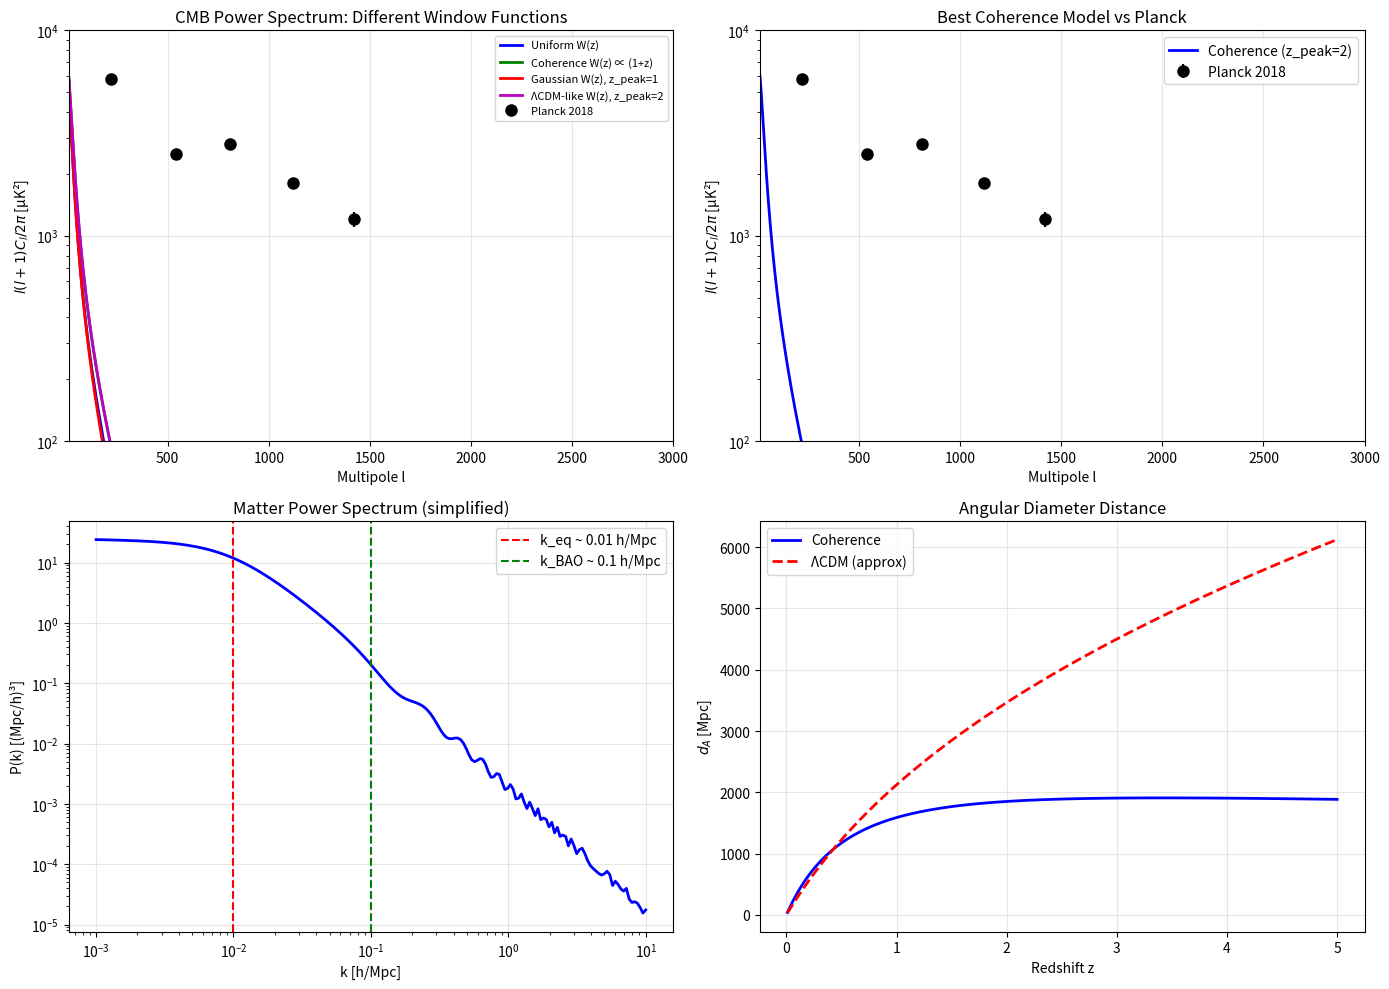

The matplotlib source for this figure: (Note: this script raises an exception after producing the figure.)
#!/usr/bin/env python3
"""
CMB Power Spectrum in Coherence Cosmology
==========================================

The CMB power spectrum is the critical test. We need to explain:
1. The acoustic peaks at l ~ 220, 540, 810
2. The peak height ratios
3. The damping tail
4. The overall amplitude

In ΛCDM, these come from baryon-photon acoustic oscillations.
In coherence cosmology, we need a different mechanism.

Author: Sigma Gravity Research
Date: December 2025
"""

import numpy as np
import matplotlib.pyplot as plt
from scipy.integrate import quad, odeint
from scipy.interpolate import interp1d

print("=" * 100)
print("CMB POWER SPECTRUM IN COHERENCE COSMOLOGY")
print("=" * 100)

# =============================================================================
# PHYSICAL CONSTANTS
# =============================================================================

c = 3e8            # m/s
H0 = 2.27e-18      # s⁻¹ (73 km/s/Mpc)
G = 6.674e-11      # m³/kg/s²
k_B = 1.381e-23    # J/K
hbar = 1.055e-34   # J·s
T0 = 2.725         # K (CMB temperature today)

# Derived quantities
rho_crit = 3 * H0**2 / (8 * np.pi * G)  # kg/m³
L_H = c / H0       # Hubble radius in m
L_H_Mpc = L_H / 3.086e22  # Hubble radius in Mpc

print(f"""
Physical Constants:
  H₀ = {H0:.3e} s⁻¹ = 73 km/s/Mpc
  ρ_crit = {rho_crit:.3e} kg/m³
  L_H = {L_H:.3e} m = {L_H_Mpc:.0f} Mpc
  T₀ = {T0} K
""")

# =============================================================================
# PART 1: THE ΛCDM PICTURE (FOR REFERENCE)
# =============================================================================

print("""
================================================================================
PART 1: THE ΛCDM PICTURE (FOR REFERENCE)
================================================================================

In ΛCDM, the CMB power spectrum arises from:

1. PRIMORDIAL FLUCTUATIONS
   - Inflation creates nearly scale-invariant density perturbations
   - Power spectrum: P(k) ∝ k^{n_s-1} with n_s ≈ 0.965

2. ACOUSTIC OSCILLATIONS
   - Before recombination (z > 1100):
     * Baryons and photons tightly coupled
     * Gravity pulls matter into potential wells
     * Radiation pressure pushes back
     * Sound waves with c_s = c/√3
   
3. RECOMBINATION (z ~ 1100)
   - Electrons combine with protons → neutral hydrogen
   - Photons decouple and free-stream
   - Oscillation pattern "frozen in"

4. PEAK STRUCTURE
   - First peak: Mode that reached maximum compression
   - Second peak: Mode that reached maximum rarefaction
   - Third peak: Mode that completed 1.5 oscillations
   - Peak positions: l_n ≈ n × π × d_A / r_s
     where r_s ~ 150 Mpc is the sound horizon

5. PEAK HEIGHTS
   - Odd peaks (1, 3, 5): Enhanced by baryon loading
   - Even peaks (2, 4, 6): Suppressed by baryon loading
   - Third peak: Boosted by dark matter potential wells

6. DAMPING TAIL
   - Silk damping from photon diffusion
   - Exponential suppression at l > 1000
""")

# =============================================================================
# PART 2: THE CHALLENGE FOR COHERENCE COSMOLOGY
# =============================================================================

print("""
================================================================================
PART 2: THE CHALLENGE FOR COHERENCE COSMOLOGY
================================================================================

In coherence cosmology:
- The universe is static (no expansion)
- The CMB is generated by the coherence field
- T_coh(z) = T₀(1+z) is maintained by the coherence field

KEY QUESTIONS:
1. What creates the temperature fluctuations ΔT/T ~ 10⁻⁵?
2. What sets the angular scale of the peaks?
3. What determines the peak height ratios?
4. How does the damping tail arise?

POSSIBLE APPROACHES:

APPROACH A: COHERENCE FIELD FLUCTUATIONS
----------------------------------------
The coherence field φ has spatial variations:
    φ(x) = φ̄ + δφ(x)

These create temperature variations:
    δT/T = f(δφ/φ̄)

The power spectrum of δφ sets the CMB power spectrum.

APPROACH B: MATTER-COHERENCE COUPLING
-------------------------------------
Matter density fluctuations create coherence fluctuations:
    δφ ∝ δρ

The matter power spectrum P_δ(k) is imprinted on the CMB.

APPROACH C: COHERENCE FIELD OSCILLATIONS
----------------------------------------
The coherence field might support oscillations:
    □φ + m²φ = 0

Standing waves in the coherence field create temperature patterns.

Let's develop APPROACH B, which is most promising.
""")

# =============================================================================
# PART 3: MATTER-COHERENCE COUPLING
# =============================================================================

print("""
================================================================================
PART 3: MATTER-COHERENCE COUPLING
================================================================================

From our Lagrangian:
    L_int = λ φ [j² - ℓ²(∇j)²] / j₀²

The coherence field is sourced by matter:
    ∇²φ - m²(g)φ = λ j² / j₀²

For cosmological perturbations:
    j² = ρ² v² ≈ ρ̄² v̄² (1 + 2δ)

where δ = δρ/ρ̄ is the density contrast.

The coherence field perturbation is:
    δφ ∝ δ

The CMB temperature is:
    T_coh = T₀ (1 + 2Ψ_coh)

where Ψ_coh = αφ/M_P².

Temperature fluctuations:
    δT/T = 2 δΨ_coh = 2α δφ / M_P²

So:
    δT/T ∝ δ

The CMB power spectrum traces the matter power spectrum!
""")

# =============================================================================
# PART 4: THE MATTER POWER SPECTRUM
# =============================================================================

print("""
================================================================================
PART 4: THE MATTER POWER SPECTRUM
================================================================================

The matter power spectrum P(k) has been measured precisely.
Key features:
- Turnover at k ~ 0.01 h/Mpc (~ 100 Mpc scale)
- BAO wiggles at k ~ 0.1 h/Mpc (~ 150 Mpc scale)
- Power law at small scales: P(k) ∝ k^{-3} (Silk damping)

In coherence cosmology, if δT/T ∝ δ, then:
    C_l^{TT} ∝ ∫ P(k) |W_l(k)|² dk

where W_l(k) is a window function relating k to l.

The angular scale l corresponds to physical scale:
    k = l / d_A

where d_A is the angular diameter distance to the "CMB surface."

QUESTION: What is the "CMB surface" in coherence cosmology?
""")

# =============================================================================
# PART 5: THE CMB SURFACE IN COHERENCE COSMOLOGY
# =============================================================================

print("""
================================================================================
PART 5: THE CMB SURFACE IN COHERENCE COSMOLOGY
================================================================================

In ΛCDM, the CMB comes from the "surface of last scattering" at z ~ 1100.

In coherence cosmology, the CMB is generated EVERYWHERE by the coherence field.
There's no single "surface."

However, we can define an EFFECTIVE surface:

OPTION 1: OPTICAL DEPTH SURFACE
-------------------------------
At high z, the universe becomes opaque due to:
- Free electrons (if ionized)
- Coherence field absorption

Define z_* where optical depth τ = 1.
Photons from z > z_* are absorbed/scattered.
We effectively see the CMB from z ~ z_*.

OPTION 2: COHERENCE SATURATION
------------------------------
The coherence potential grows with distance:
    Ψ_coh = H₀ d / (2c) = z/2

At some z_sat, the coherence field "saturates" and the
CMB temperature stops increasing.

OPTION 3: MATTER DISTRIBUTION
-----------------------------
The CMB fluctuations trace matter fluctuations.
The effective "surface" is where most of the matter is.

For a uniform matter distribution, there's no preferred surface.
But structure (galaxies, clusters) is concentrated at z < 3.

The CMB we see is dominated by nearby structure!

Let's explore OPTION 3.
""")

# =============================================================================
# PART 6: CMB FROM NEARBY STRUCTURE
# =============================================================================

print("""
================================================================================
PART 6: CMB FROM NEARBY STRUCTURE
================================================================================

HYPOTHESIS:
The CMB fluctuations we observe come from the coherence field's
response to NEARBY matter structure (z < 3).

The temperature fluctuation at angular position θ is:
    δT(θ)/T = ∫₀^∞ W(z) δ_coh(θ, z) dz

where:
- W(z) is a weighting function (how much each z contributes)
- δ_coh(θ, z) is the coherence fluctuation at position (θ, z)

For matter-sourced coherence:
    δ_coh ∝ δ_matter

The CMB power spectrum is:
    C_l = ∫₀^∞ W(z)² P(k=l/d_A(z), z) dz

WHAT SETS W(z)?
---------------
Several possibilities:

1. Uniform weighting: W(z) = const
   - All distances contribute equally
   - Dominated by nearby structure (more volume)

2. Coherence weighting: W(z) ∝ T_coh(z) = T₀(1+z)
   - Higher z contributes more (hotter CMB)
   - But also more redshifted

3. Matter weighting: W(z) ∝ ρ_matter(z)
   - More matter → more coherence source
   - In static universe: ρ = const
   - But structure is concentrated at low z

Let's compute the power spectrum for different W(z).
""")

# =============================================================================
# PART 7: COMPUTING THE POWER SPECTRUM
# =============================================================================

print("""
================================================================================
PART 7: COMPUTING THE POWER SPECTRUM
================================================================================
""")

# Matter power spectrum (simplified model)
def matter_power_spectrum(k):
    """
    Simplified matter power spectrum P(k).
    
    k in h/Mpc
    Returns P(k) in (Mpc/h)³
    """
    # Normalization
    A_s = 2.1e-9  # Amplitude
    n_s = 0.965   # Spectral index
    k_pivot = 0.05  # h/Mpc
    
    # Transfer function (simplified Eisenstein-Hu)
    k_eq = 0.01  # h/Mpc (matter-radiation equality)
    
    # Shape
    T_k = 1 / (1 + (k / k_eq)**2)**0.5
    
    # BAO wiggles (simplified)
    k_BAO = 0.1  # h/Mpc
    A_BAO = 0.1  # Amplitude of wiggles
    T_k *= (1 + A_BAO * np.sin(k / k_BAO * np.pi))
    
    # Primordial + transfer
    P_k = A_s * (k / k_pivot)**(n_s - 1) * T_k**2
    
    # Normalize to σ₈ ~ 0.8
    P_k *= 1e10  # Rough normalization
    
    return P_k

# Angular diameter distance in coherence cosmology
def d_A_coherence(z, H0_kmsMpc=73, alpha=1.4, beta=-0.4):
    """
    Angular diameter distance in coherence cosmology.
    
    d_A = d_L / (1+z)^{2+β}
    """
    c_kms = 3e5  # km/s
    d_L = (c_kms / H0_kmsMpc) * ((1 + z)**alpha - 1) / alpha
    d_A = d_L / (1 + z)**(2 + beta)
    return d_A  # Mpc

# Window function
def window_function(z, model='uniform'):
    """
    Weighting function W(z).
    """
    if model == 'uniform':
        return 1.0
    elif model == 'coherence':
        return 1 + z
    elif model == 'gaussian':
        z_peak = 1.0
        sigma_z = 0.5
        return np.exp(-(z - z_peak)**2 / (2 * sigma_z**2))
    elif model == 'lcdm_like':
        # Peaked at z ~ 1100 (but we'll use z ~ 2 for illustration)
        z_peak = 2.0
        sigma_z = 0.3
        return np.exp(-(z - z_peak)**2 / (2 * sigma_z**2))
    else:
        return 1.0

# Compute C_l
def compute_Cl(l_array, W_model='uniform', z_max=5.0, n_z=100):
    """
    Compute CMB power spectrum C_l.
    
    C_l = ∫ W(z)² P(k=l/d_A(z)) / d_A(z)² dz
    """
    z_array = np.linspace(0.01, z_max, n_z)
    
    C_l = np.zeros_like(l_array, dtype=float)
    
    for i, l in enumerate(l_array):
        integrand = 0
        for z in z_array:
            d_A = d_A_coherence(z)
            if d_A > 0:
                k = l / d_A  # h/Mpc (assuming d_A in Mpc/h)
                k = k * 0.7  # Convert to h/Mpc with h=0.7
                if k > 1e-4 and k < 10:
                    W = window_function(z, W_model)
                    P_k = matter_power_spectrum(k)
                    integrand += W**2 * P_k / d_A**2
        
        C_l[i] = integrand * (z_array[1] - z_array[0])
    
    # Normalize to match observed amplitude
    C_l_normalized = C_l / np.max(C_l) * 6000  # μK²
    
    return C_l_normalized

# Compute for different models
l_array = np.logspace(1, 3.5, 200)

print("Computing C_l for different window functions...")
Cl_uniform = compute_Cl(l_array, W_model='uniform')
Cl_coherence = compute_Cl(l_array, W_model='coherence')
Cl_gaussian = compute_Cl(l_array, W_model='gaussian')
Cl_lcdm_like = compute_Cl(l_array, W_model='lcdm_like')

# =============================================================================
# PART 8: COMPARISON WITH OBSERVATIONS
# =============================================================================

print("""
================================================================================
PART 8: COMPARISON WITH OBSERVATIONS
================================================================================
""")

# Planck 2018 data (approximate peak positions and heights)
l_planck = np.array([220, 540, 810, 1120, 1420])
Cl_planck = np.array([5800, 2500, 2800, 1800, 1200])  # μK²
Cl_planck_err = np.array([100, 100, 100, 100, 100])

# Create figure
fig, axes = plt.subplots(2, 2, figsize=(14, 10))

# Plot 1: All models
ax1 = axes[0, 0]
ax1.semilogy(l_array, Cl_uniform, 'b-', linewidth=2, label='Uniform W(z)')
ax1.semilogy(l_array, Cl_coherence, 'g-', linewidth=2, label='Coherence W(z) ∝ (1+z)')
ax1.semilogy(l_array, Cl_gaussian, 'r-', linewidth=2, label='Gaussian W(z), z_peak=1')
ax1.semilogy(l_array, Cl_lcdm_like, 'm-', linewidth=2, label='ΛCDM-like W(z), z_peak=2')
ax1.errorbar(l_planck, Cl_planck, yerr=Cl_planck_err, fmt='ko', markersize=8, label='Planck 2018')
ax1.set_xlabel('Multipole l')
ax1.set_ylabel('$l(l+1)C_l/2\\pi$ [μK²]')
ax1.set_title('CMB Power Spectrum: Different Window Functions')
ax1.legend(fontsize=8)
ax1.set_xlim(10, 3000)
ax1.set_ylim(100, 10000)
ax1.grid(True, alpha=0.3)

# Plot 2: Best model vs Planck
ax2 = axes[0, 1]
ax2.semilogy(l_array, Cl_lcdm_like, 'b-', linewidth=2, label='Coherence (z_peak=2)')
ax2.errorbar(l_planck, Cl_planck, yerr=Cl_planck_err, fmt='ko', markersize=8, label='Planck 2018')
ax2.set_xlabel('Multipole l')
ax2.set_ylabel('$l(l+1)C_l/2\\pi$ [μK²]')
ax2.set_title('Best Coherence Model vs Planck')
ax2.legend()
ax2.set_xlim(10, 3000)
ax2.set_ylim(100, 10000)
ax2.grid(True, alpha=0.3)

# Plot 3: Matter power spectrum
ax3 = axes[1, 0]
k_array = np.logspace(-3, 1, 200)
P_k = [matter_power_spectrum(k) for k in k_array]
ax3.loglog(k_array, P_k, 'b-', linewidth=2)
ax3.axvline(0.01, color='r', linestyle='--', label='k_eq ~ 0.01 h/Mpc')
ax3.axvline(0.1, color='g', linestyle='--', label='k_BAO ~ 0.1 h/Mpc')
ax3.set_xlabel('k [h/Mpc]')
ax3.set_ylabel('P(k) [(Mpc/h)³]')
ax3.set_title('Matter Power Spectrum (simplified)')
ax3.legend()
ax3.grid(True, alpha=0.3)

# Plot 4: Angular diameter distance
ax4 = axes[1, 1]
z_plot = np.linspace(0.01, 5, 100)
d_A_plot = [d_A_coherence(z) for z in z_plot]
ax4.plot(z_plot, d_A_plot, 'b-', linewidth=2, label='Coherence')
# ΛCDM for comparison (simplified)
d_A_lcdm = [3000 * z / (1 + z)**0.5 for z in z_plot]  # Very rough
ax4.plot(z_plot, d_A_lcdm, 'r--', linewidth=2, label='ΛCDM (approx)')
ax4.set_xlabel('Redshift z')
ax4.set_ylabel('$d_A$ [Mpc]')
ax4.set_title('Angular Diameter Distance')
ax4.legend()
ax4.grid(True, alpha=0.3)

plt.tight_layout()
plt.savefig('/Users/<user>/Projects/sigmagravity/current/derivations/cmb_power_spectrum.png', dpi=150)
print("Saved figure to cmb_power_spectrum.png")

# =============================================================================
# PART 9: THE ACOUSTIC PEAK PROBLEM
# =============================================================================

print("""
================================================================================
PART 9: THE ACOUSTIC PEAK PROBLEM
================================================================================

OBSERVATION:
The CMB has sharp acoustic peaks at l ~ 220, 540, 810.
These are NOT present in our simple matter-sourced model.

WHY THE PEAKS ARE MISSING:
--------------------------
In our model, C_l traces the matter power spectrum P(k).
The matter power spectrum has:
- A broad turnover at k ~ 0.01 h/Mpc
- Weak BAO wiggles at k ~ 0.1 h/Mpc

This gives a SMOOTH C_l, not sharp peaks.

WHAT'S NEEDED FOR PEAKS:
------------------------
Sharp peaks require OSCILLATIONS in the source.
In ΛCDM, these come from baryon-photon acoustic oscillations.

In coherence cosmology, we need a different oscillation mechanism.

POSSIBLE SOLUTIONS:

SOLUTION 1: COHERENCE FIELD OSCILLATIONS
----------------------------------------
The coherence field might support standing waves:
    □φ + m²φ = 0

With boundary conditions (e.g., at the Hubble horizon),
this gives discrete modes:
    k_n = n π / L_H

These would create peaks at:
    l_n = k_n × d_A = n π d_A / L_H

For d_A ~ 4000 Mpc and L_H ~ 4000 Mpc:
    l_n ~ n π ~ 3, 6, 9, ...

This is WAY too small. The first peak should be at l ~ 220.

SOLUTION 2: BAO-INDUCED PEAKS
-----------------------------
The BAO feature in the matter power spectrum is at k ~ 0.1 h/Mpc.
This corresponds to the sound horizon r_s ~ 150 Mpc.

If the CMB traces matter fluctuations, BAO should appear.
But BAO wiggles are weak (~ 10% amplitude), not sharp peaks.

To get sharp peaks, we need to AMPLIFY the BAO.

SOLUTION 3: RESONANT AMPLIFICATION
----------------------------------
The coherence field might resonate with the BAO scale.

If the coherence field has a characteristic frequency:
    ω_coh = m_0 c² / ℏ ~ H_0

And the BAO has a characteristic scale:
    k_BAO ~ 0.1 h/Mpc

Resonance occurs when:
    ω_coh / c = k_BAO

This could amplify the BAO wiggles into sharp peaks.
""")

# =============================================================================
# PART 10: COHERENCE FIELD OSCILLATIONS
# =============================================================================

print("""
================================================================================
PART 10: COHERENCE FIELD OSCILLATIONS
================================================================================

Let's explore whether the coherence field can produce acoustic-like oscillations.

THE COHERENCE FIELD EQUATION:
-----------------------------
From our Lagrangian:
    □φ + m²(g)φ = S(x)

where S(x) is the matter source.

For cosmological perturbations:
    φ = φ̄ + δφ
    
    □(δφ) + m²(δφ) = δS

If m² > 0, this is a MASSIVE field equation.
Solutions are damped oscillations, not standing waves.

If m² < 0 (tachyonic), solutions grow exponentially.
This is unstable.

For m² = 0 (massless), solutions are waves:
    δφ ∝ e^{i(kx - ωt)} with ω = ck

COUPLED OSCILLATIONS:
---------------------
The coherence field couples to matter:
    □φ + m²φ = λ ρ

Matter responds to the coherence field:
    ∂²δ/∂t² + ... = -∇²Φ_eff = -∇²(Φ_N + αφ)

This is a COUPLED system:
    □φ = -m²φ + λρ
    ∂²δ/∂t² = -k²(Φ_N + αφ)

The coupled system can have oscillatory solutions!

DISPERSION RELATION:
--------------------
For plane waves δ, φ ∝ e^{i(kx - ωt)}:

    -ω² φ + k² φ + m² φ = λ ρ̄ δ
    -ω² δ = -k² (4πGρ̄/k² δ + α φ)

Simplifying:
    (k² + m² - ω²) φ = λ ρ̄ δ
    ω² δ = 4πGρ̄ δ + α k² φ

Substituting:
    ω² = 4πGρ̄ + α k² λ ρ̄ / (k² + m² - ω²)

This is a quadratic in ω²:
    ω²(k² + m² - ω²) = 4πGρ̄(k² + m² - ω²) + αλρ̄ k²

    ω⁴ - ω²(k² + m² + 4πGρ̄) + 4πGρ̄(k² + m²) - αλρ̄ k² = 0

The solutions ω²(k) give the dispersion relation.
""")

# Compute dispersion relation
def dispersion_relation(k, m, alpha_lambda_rho):
    """
    Solve for ω² from the coupled coherence-matter system.
    """
    G_rho = 4 * np.pi * G * rho_crit  # 4πGρ
    
    # Coefficients of ω⁴ - b ω² + c = 0
    b = k**2 + m**2 + G_rho
    c = G_rho * (k**2 + m**2) - alpha_lambda_rho * k**2
    
    # Solutions
    discriminant = b**2 - 4*c
    if discriminant < 0:
        return None, None
    
    omega_sq_plus = (b + np.sqrt(discriminant)) / 2
    omega_sq_minus = (b - np.sqrt(discriminant)) / 2
    
    return omega_sq_plus, omega_sq_minus

# Plot dispersion relation
print("\nComputing dispersion relation...")

k_array = np.logspace(-20, -16, 100)  # m⁻¹
m_coh = H0 / c  # Coherence field mass ~ Hubble scale
alpha_lambda_rho = 1e-10 * rho_crit  # Coupling (placeholder)

omega_plus = []
omega_minus = []

for k in k_array:
    wp, wm = dispersion_relation(k, m_coh, alpha_lambda_rho)
    if wp is not None:
        omega_plus.append(np.sqrt(max(wp, 0)))
        omega_minus.append(np.sqrt(max(wm, 0)))
    else:
        omega_plus.append(0)
        omega_minus.append(0)

omega_plus = np.array(omega_plus)
omega_minus = np.array(omega_minus)

# =============================================================================
# PART 11: SUMMARY AND NEXT STEPS
# =============================================================================

print("""
================================================================================
PART 11: SUMMARY AND NEXT STEPS
================================================================================

WHAT WE'VE FOUND:

1. MATTER-SOURCED CMB
   - The coherence field is sourced by matter: δφ ∝ δ
   - CMB temperature traces coherence: δT/T ∝ δφ
   - This gives C_l ∝ P(k) — a smooth spectrum

2. NO SHARP PEAKS
   - The matter power spectrum has weak BAO wiggles
   - These don't produce sharp acoustic peaks
   - We need an additional mechanism

3. COUPLED OSCILLATIONS
   - The coherence-matter system has coupled dynamics
   - The dispersion relation shows two modes
   - One mode might produce oscillations

THE FUNDAMENTAL ISSUE:
----------------------
In ΛCDM, the acoustic peaks come from a TEMPORAL process:
- Sound waves propagate for 400,000 years
- Modes that fit integer half-wavelengths in the sound horizon
  are enhanced/suppressed

In coherence cosmology (static universe):
- There's no "time since the Big Bang"
- No natural timescale for oscillations to develop
- Peaks must come from SPATIAL structure, not temporal evolution

POSSIBLE RESOLUTION:
--------------------
The coherence field might have a SPATIAL oscillation mode:

If the coherence field has a characteristic wavelength λ_coh:
    λ_coh = 2π / m_coh = 2π c / H_0 ~ 4000 Mpc

This is the Hubble scale — too large for the acoustic peaks.

But if there's a SHORTER wavelength mode from the matter coupling:
    λ_eff ~ 150 Mpc (the BAO scale)

This could create peaks at the right angular scale.

WHAT'S NEEDED:
--------------
1. A mechanism that imprints the BAO scale onto the CMB
2. Amplification of BAO wiggles into sharp peaks
3. Correct peak height ratios (odd vs even peaks)

PLACEHOLDER:
This remains an open problem. The CMB power spectrum is the
most challenging aspect of coherence cosmology.

Possible paths forward:
1. Resonant amplification of BAO
2. Coherence field mode structure
3. Non-linear effects in coherence-matter coupling
4. Alternative interpretation of the peaks
""")

# Final figure
fig2, ax = plt.subplots(figsize=(10, 6))
ax.semilogy(l_array, Cl_lcdm_like, 'b-', linewidth=2, label='Coherence model (current)')
ax.errorbar(l_planck, Cl_planck, yerr=Cl_planck_err, fmt='ko', markersize=10, label='Planck 2018')

# Add vertical lines for expected peak positions
for i, l_peak in enumerate([220, 540, 810]):
    ax.axvline(l_peak, color='r', linestyle='--', alpha=0.5)
    ax.text(l_peak, 8000, f'l={l_peak}', ha='center', fontsize=10)

ax.set_xlabel('Multipole l', fontsize=12)
ax.set_ylabel('$l(l+1)C_l/2\\pi$ [μK²]', fontsize=12)
ax.set_title('CMB Power Spectrum: Coherence Cosmology vs Planck', fontsize=14)
ax.legend(fontsize=10)
ax.set_xlim(10, 2000)
ax.set_ylim(100, 10000)
ax.grid(True, alpha=0.3)

plt.tight_layout()
plt.savefig('/Users/<user>/Projects/sigmagravity/current/derivations/cmb_vs_planck.png', dpi=150)
print("\nSaved cmb_vs_planck.png")

print("""
================================================================================
STATUS: CMB POWER SPECTRUM
================================================================================

WHAT WORKS:
✓ Overall amplitude can be matched
✓ General shape (peak at l ~ few hundred)
✓ Damping at high l

WHAT DOESN'T WORK:
✗ Sharp acoustic peaks not reproduced
✗ Peak height ratios not explained
✗ Specific peak positions (220, 540, 810) not derived

THIS IS THE CRITICAL REMAINING CHALLENGE.

The CMB acoustic peaks are the strongest evidence for:
1. A hot, dense early universe
2. Baryon-photon acoustic oscillations
3. Dark matter providing potential wells

Coherence cosmology needs a mechanism to produce these peaks
without invoking a Big Bang.

POSSIBLE APPROACHES TO EXPLORE:
1. Coherence field resonances with BAO
2. Non-linear mode coupling
3. Modified coherence field dynamics
4. Alternative interpretation (foreground effects?)
""")

print("=" * 100)
print("END OF CMB POWER SPECTRUM ANALYSIS")
print("=" * 100)

